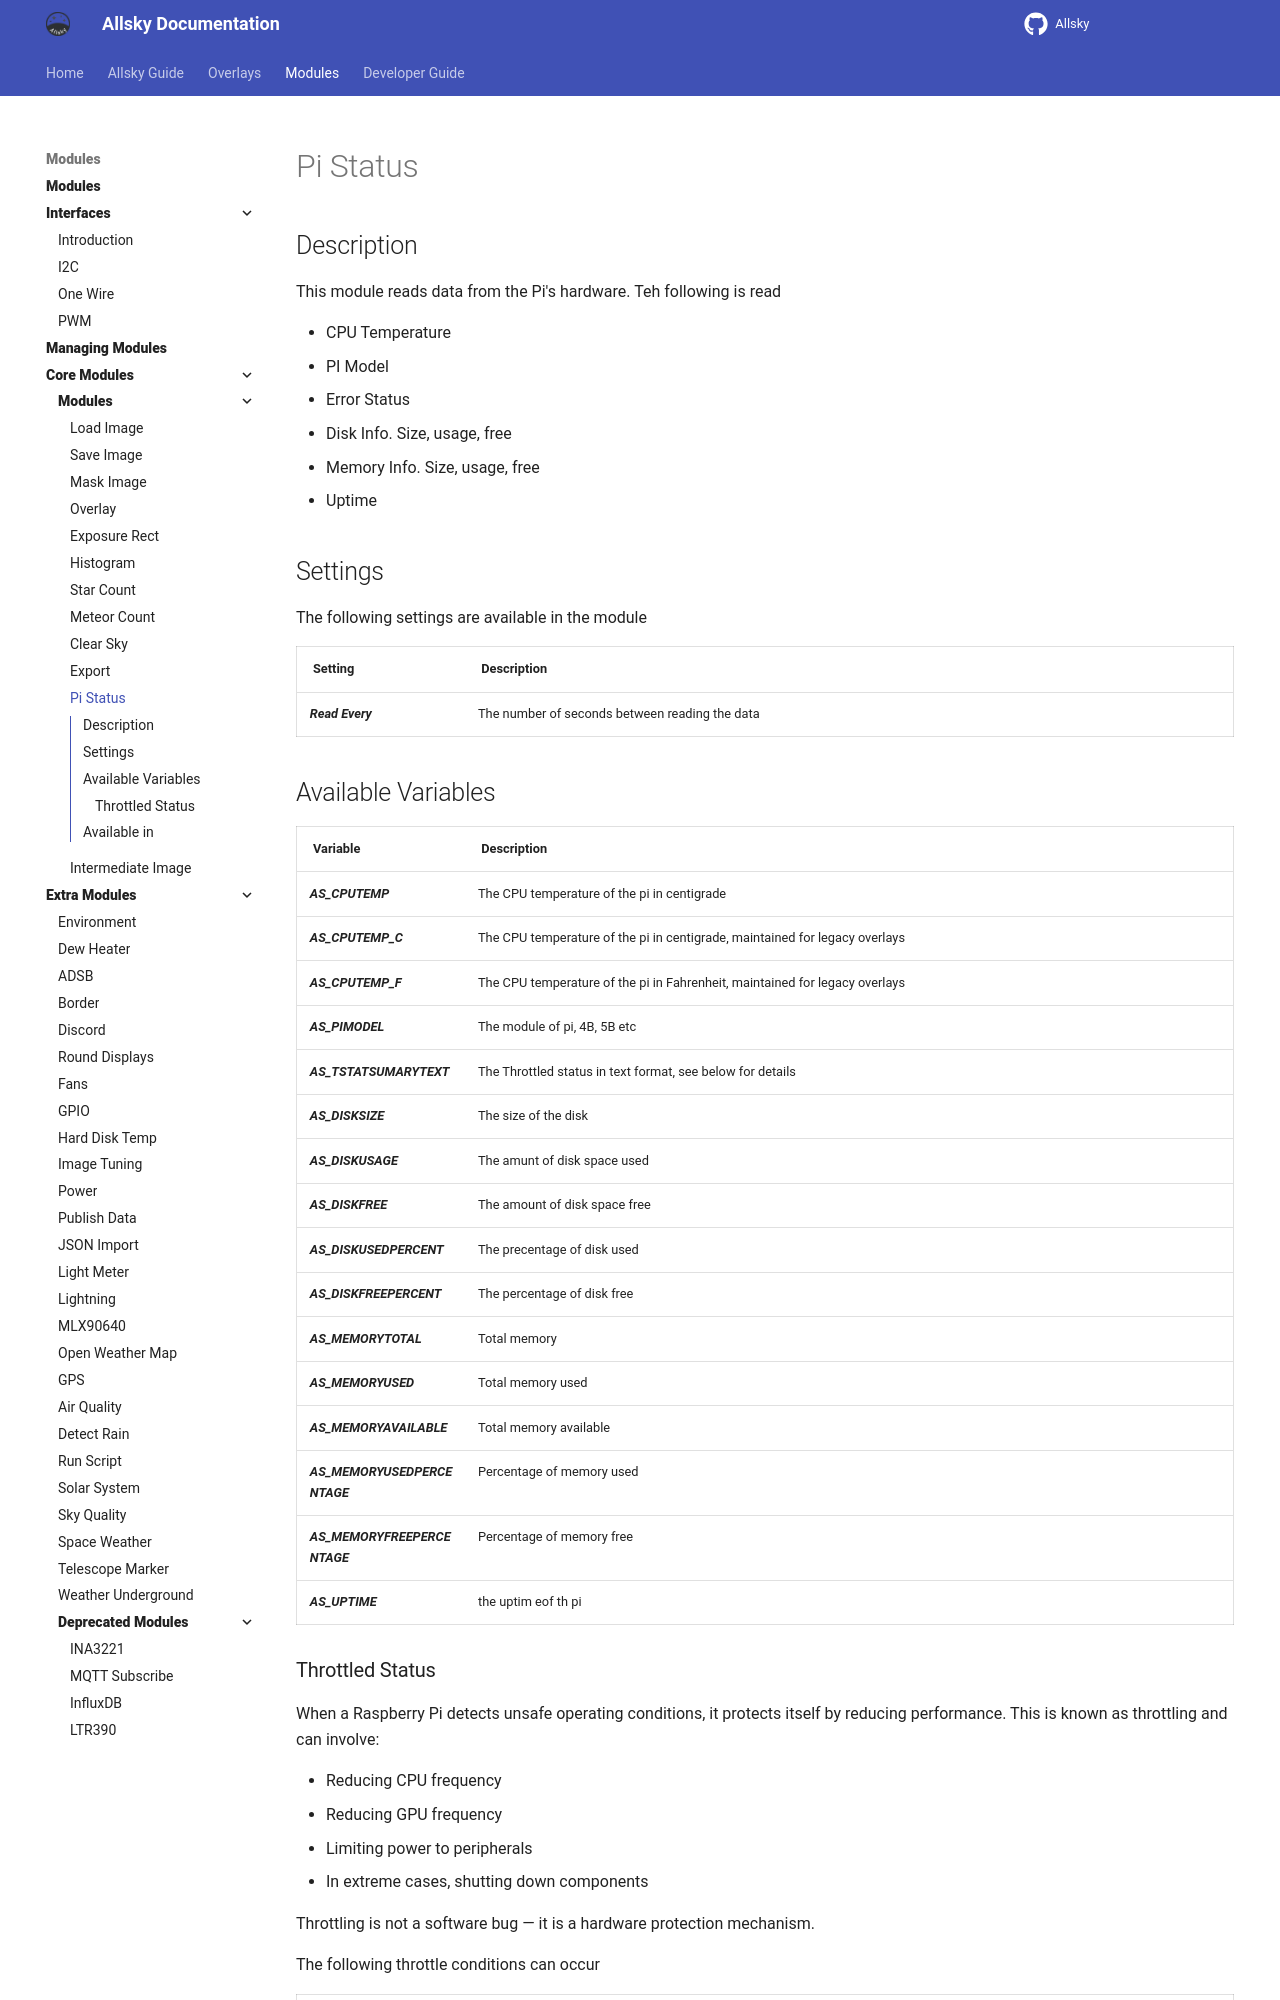

repository: AllskyTeam/allsky · page: allsky_modules/core/pi_status.html · generator: mkdocs

## Description { data-toc-label="Description" }
This module reads data from the Pi's hardware. Teh following is read

- CPU Temperature
- PI Model
- Error Status
- Disk Info. Size, usage, free
- Memory Info. Size, usage, free
- Uptime

## Settings { data-toc-label="Settings" }
The following settings are available in the module

| Setting | Description |
|--------|-------------|
| Read Every | The number of seconds between reading the data |

## Available Variables { data-toc-label="Available Variables" }

| Variable | Description |
|--------|-------------|
| AS_CPUTEMP | The CPU temperature of the pi in centigrade |
| AS_CPUTEMP_C | The CPU temperature of the pi in centigrade, maintained for legacy overlays |
| AS_CPUTEMP_F | The CPU temperature of the pi in Fahrenheit, maintained for legacy overlays |
| AS_PIMODEL | The module of pi, 4B, 5B etc |
| AS_TSTATSUMARYTEXT | The Throttled status in text format, see below for details |
| AS_DISKSIZE | The size of the disk |
| AS_DISKUSAGE | The amunt of disk space used |
| AS_DISKFREE | The amount of disk space free |
| AS_DISKUSEDPERCENT | The precentage of disk used |
| AS_DISKFREEPERCENT | The percentage of disk free |
| AS_MEMORYTOTAL | Total memory |
| AS_MEMORYUSED | Total memory used |
| AS_MEMORYAVAILABLE | Total memory available |
| AS_MEMORYUSEDPERCENTAGE | Percentage of memory used |
| AS_MEMORYFREEPERCENTAGE | Percentage of memory free |
| AS_UPTIME | the uptim eof th pi |
